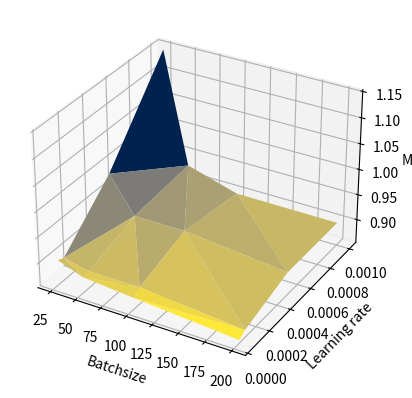
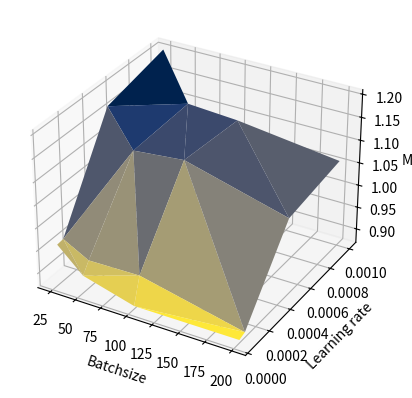
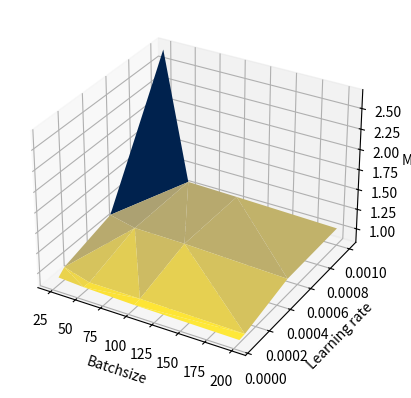
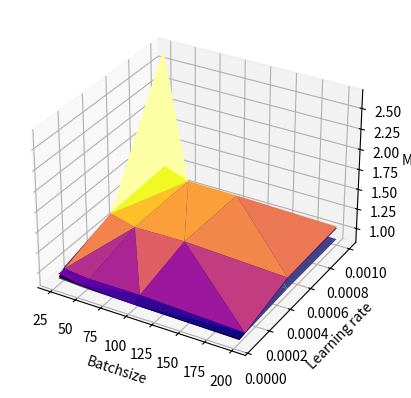
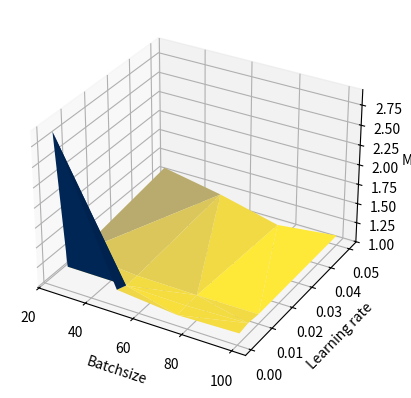
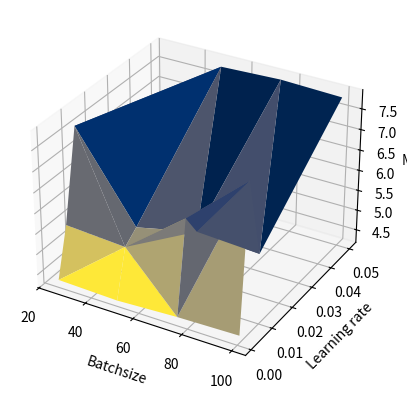
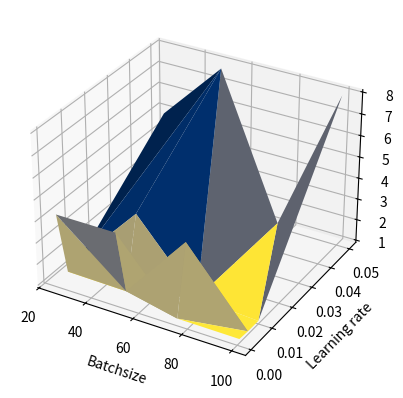
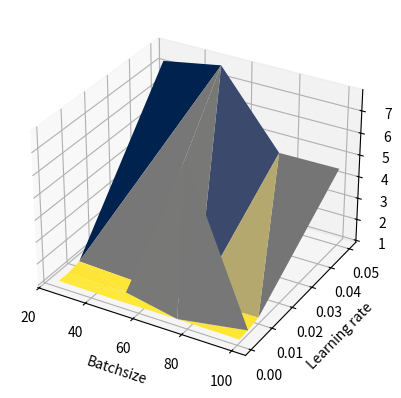
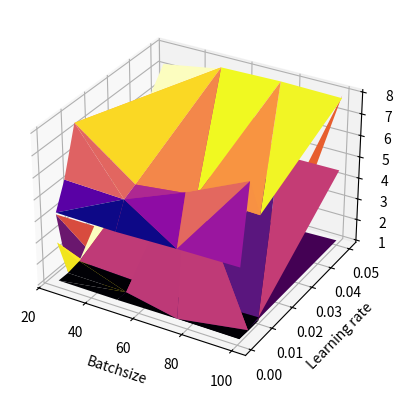

Generate these figures, in order, with matplotlib:
import numpy as np
import matplotlib.pyplot as plt
from mpl_toolkits.mplot3d import Axes3D

# [25,50,100,200]
# [0.001,0.0005,0.0001,0.00005]

batch_sizes = [25,25,25,25,50,50,50,50,100,100,100,100,200,200,200,200]
learning_rates = [0.001,0.0005,0.0001,0.00005,0.001,0.0005,0.0001,0.00005,0.001,0.0005,0.0001,0.00005,0.001,0.0005,0.0001,0.00005]

#1500,1500,1500,1500...
mae_first_arch = [1.1474,0.9882,0.8974,0.9026,0.9291,0.9187,0.8862,0.8845,0.8999,0.9186,0.8866,0.8758,0.8990,0.8983,0.8685,0.8599]
#1500,2000,5000, ...
mae_second_arch = [1.203,1.1705,0.9608,0.9592,1.09636,1.0891,0.9304,0.9074,1.0888,1.0998,0.9323,0.8758,1.0600,1.0388,0.8809,0.8759]
#2000#2000#2000
mae_3rd_arch = [2.6888,1.1561,0.9851,0.9173,1.0886,1.0827,0.8912,0.8964,1.0743,1.0743,0.8893,0.8774,1.0411,1.0269,0.8709,0.8640]



# 3D-Oberfläche
fig = plt.figure()
ax = fig.add_subplot(111, projection='3d')
surface1 = ax.plot_trisurf(batch_sizes, learning_rates, mae_first_arch,  linewidth=0.2, antialiased=True, cmap='cividis_r')

ax.set_xlabel('Batchsize')
ax.set_ylabel('Learning rate')
ax.set_zlabel('MAE')

plt.show()
plt.close()

fig = plt.figure()
ax = fig.add_subplot(111, projection='3d')
surface1 = ax.plot_trisurf(batch_sizes, learning_rates, mae_second_arch,  linewidth=0.2, antialiased=True, cmap='cividis_r')

ax.set_xlabel('Batchsize')
ax.set_ylabel('Learning rate')
ax.set_zlabel('MAE')

plt.show()
plt.close()

fig = plt.figure()
ax = fig.add_subplot(111, projection='3d')
surface1 = ax.plot_trisurf(batch_sizes, learning_rates, mae_3rd_arch,  linewidth=0.2, antialiased=True, cmap='cividis_r')

ax.set_xlabel('Batchsize')
ax.set_ylabel('Learning rate')
ax.set_zlabel('MAE')

plt.show()
plt.close()

fig = plt.figure()
ax = fig.add_subplot(111, projection='3d')
surface1 = ax.plot_trisurf(batch_sizes, learning_rates, mae_first_arch,  linewidth=0.2, antialiased=True, cmap='viridis')
surface2 = ax.plot_trisurf(batch_sizes, learning_rates, mae_second_arch,  linewidth=0.2, antialiased=True, cmap='plasma')
surface3 = ax.plot_trisurf(batch_sizes, learning_rates, mae_3rd_arch,  linewidth=0.2, antialiased=True, cmap='inferno')

ax.set_xlabel('Batchsize')
ax.set_ylabel('Learning rate')
ax.set_zlabel('MAE')

plt.show()
plt.close()

batch_sizes = [25,25,25,25,50,50,50,50,75,75,75,75,100,100,100,100]
learning_rates = [0.001,0.01,0.005,0.05,0.001,0.01,0.005,0.05,0.001,0.01,0.005,0.05,0.001,0.01,0.005,0.05]

#[10,10,10,10]
mae_first_arch_lstm = [2.9006,1.1846,1.1238,1.3592,1.169,1.1199,1.12,1.2164,1.0935,1.1103,1.1083,1.0306,1.1142,1.1147,1.135,1.1178]
#[20,20,20,20,20,20,20]
mae_second_arch_lstm = [4.2986,7.6412,5.4752,4.832,4.2545,5.6254,5.3813,7.8257,4.3270,5.9619,6.5134,7.883,4.3611,5.8823,7.8122,7.8342]
#[30,30,30]
mae_third_arch_lstm = [4.2149,1.3196,1.1446,4.9263,4.2173,4.2846,1.0984,7.7712,1.1044,1.1931,4.2787,1.1247,1.0853,1.0374,1.043,7.9647]
#[100,100,100,100]
mae_foth_arch_lstm = [1.0857,1.1795,1.0746,7.2851,1.0649,1.0678,1.047,7.758,1.087,1.1269,7.8030,4.4666,1.0708,1.1982,1.0939,4.4936]


fig = plt.figure()
ax = fig.add_subplot(111, projection='3d')
surface1 = ax.plot_trisurf(batch_sizes, learning_rates, mae_first_arch_lstm,  linewidth=0.2, antialiased=True, cmap='cividis_r')

ax.set_xlabel('Batchsize')
ax.set_ylabel('Learning rate')
ax.set_zlabel('MAE')

plt.show()
plt.close()

print(mae_third_arch_lstm)
fig = plt.figure()
ax = fig.add_subplot(111, projection='3d')
surface1 = ax.plot_trisurf(batch_sizes, learning_rates, mae_second_arch_lstm,  linewidth=0.2, antialiased=True, cmap='cividis_r')

ax.set_xlabel('Batchsize')
ax.set_ylabel('Learning rate')
ax.set_zlabel('MAE')

plt.show()
plt.close()

fig = plt.figure()
ax = fig.add_subplot(111, projection='3d')
surface1 = ax.plot_trisurf(batch_sizes, learning_rates, mae_third_arch_lstm,  linewidth=0.2, antialiased=True, cmap='cividis_r')

ax.set_xlabel('Batchsize')
ax.set_ylabel('Learning rate')
ax.set_zlabel('MAE')

plt.show()
plt.close()

fig = plt.figure()
ax = fig.add_subplot(111, projection='3d')
surface1 = ax.plot_trisurf(batch_sizes, learning_rates, mae_foth_arch_lstm,  linewidth=0.2, antialiased=True, cmap='cividis_r')

ax.set_xlabel('Batchsize')
ax.set_ylabel('Learning rate')
ax.set_zlabel('MAE')

plt.show()
plt.close()

fig = plt.figure()
ax = fig.add_subplot(111, projection='3d')
surface1 = ax.plot_trisurf(batch_sizes, learning_rates, mae_first_arch_lstm,  linewidth=0.2, antialiased=True, cmap='viridis')
surface2 = ax.plot_trisurf(batch_sizes, learning_rates, mae_second_arch_lstm,  linewidth=0.2, antialiased=True, cmap='plasma')
surface3 = ax.plot_trisurf(batch_sizes, learning_rates, mae_third_arch_lstm,  linewidth=0.2, antialiased=True, cmap='inferno')
surface3 = ax.plot_trisurf(batch_sizes, learning_rates, mae_foth_arch_lstm,  linewidth=0.2, antialiased=True, cmap='magma')

ax.set_xlabel('Batchsize')
ax.set_ylabel('Learning rate')
ax.set_zlabel('MAE')

plt.show()
plt.close()
